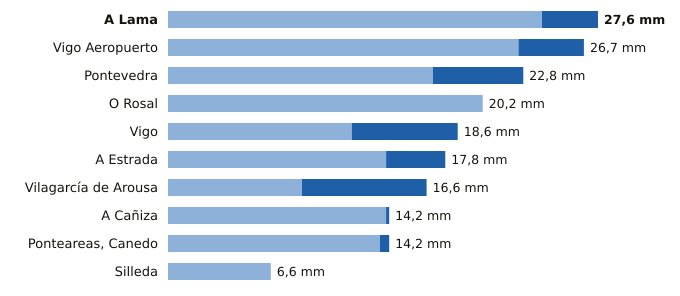

The table this chart was drawn from, first rows:
estacion, provincia, indicativo, mm_6_dias_anteriores, mm_hoy, mm_7_dias, horas_de_hoy
A Lama, Pontevedra, 1489A, 24.0, 3.6, 27.6, 12
Vigo Aeropuerto, Pontevedra, 1495, 22.5, 4.2, 26.7, 12
Pontevedra, Pontevedra, 1484C, 17.0, 5.8, 22.8, 12
O Rosal, Pontevedra, 1730E, 20.2, 0.0, 20.2, 7
Vigo, Pontevedra, 1496X, 11.8, 6.8, 18.6, 11
A Estrada, Pontevedra, 1468X, 14.0, 3.8, 17.8, 10
Vilagarcía de Arousa, Pontevedra, 1477V, 8.6, 8.0, 16.6, 11
A Cañiza, Pontevedra, 1719, 14.0, 0.2, 14.2, 9
Ponteareas, Canedo, Pontevedra, 1723X, 13.6, 0.6, 14.2, 10
Silleda, Pontevedra, 1466A, 6.6, 0.0, 6.6, 9
